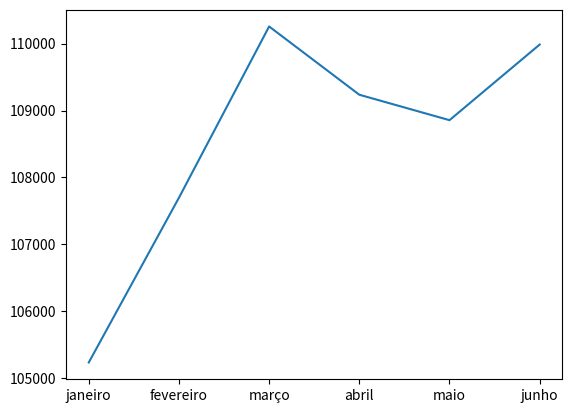

The matplotlib source for this figure:
import matplotlib.pyplot
meses = ["janeiro","fevereiro","março","abril","maio","junho"]
valores = [105235,107697,110256,109236,108856,109986]

matplotlib.pyplot.plot(meses,valores)
matplotlib.pyplot.show()